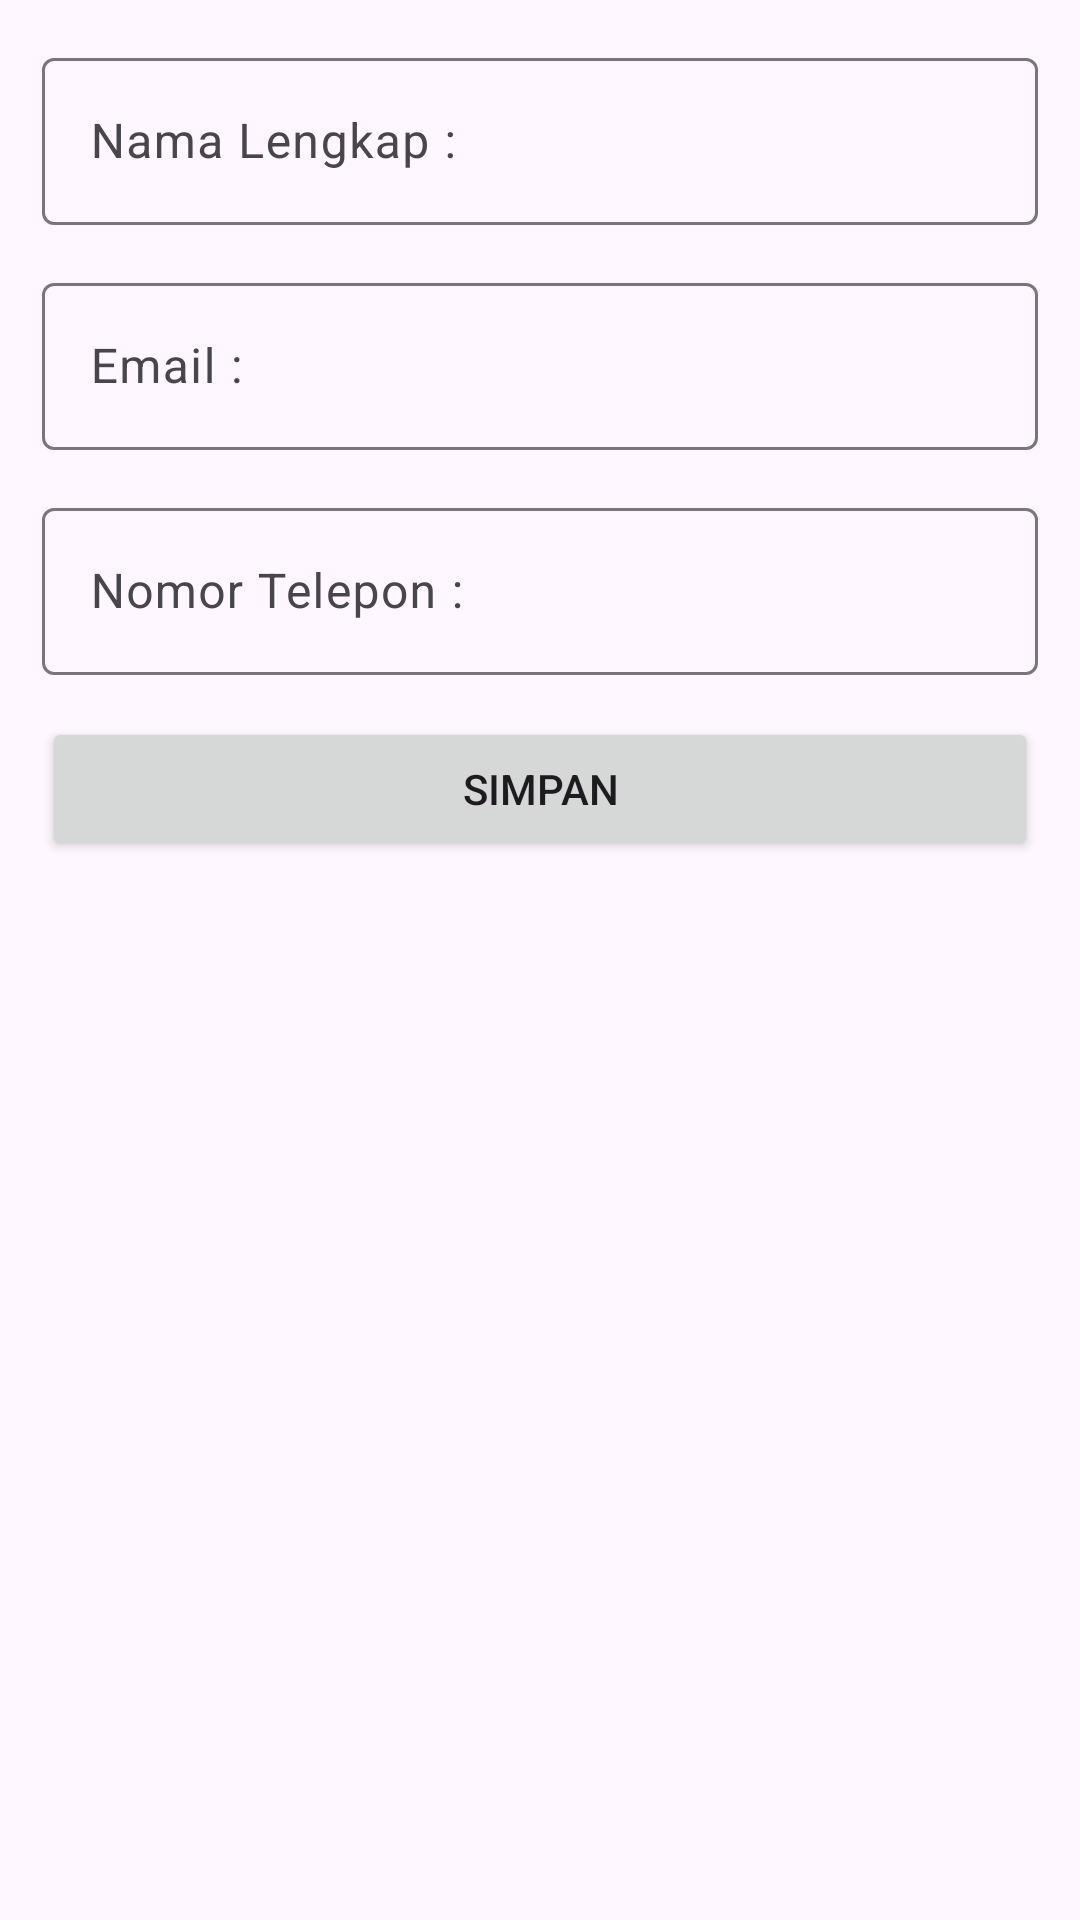

Produce the Android XML layout that renders to this screen, including the resource entries it uses.
<!-- AndroidManifest.xml: application theme Theme.SqliteAndRoom -->
<!-- res/layout/activity_editor.xml -->
<?xml version="1.0" encoding="utf-8"?>
<LinearLayout xmlns:android="http://schemas.android.com/apk/res/android"
    xmlns:app="http://schemas.android.com/apk/res-auto"
    xmlns:tools="http://schemas.android.com/tools"
    android:layout_width="match_parent"
    android:layout_height="match_parent"
    android:orientation="vertical"
    android:padding="14dp"
    tools:context=".EditorActivity">
    <com.google.android.material.textfield.TextInputLayout
        android:layout_width="match_parent"
        android:layout_height="wrap_content"
        app:boxBackgroundMode="outline"
        android:layout_marginBottom="14dp">
        <EditText
            android:id="@+id/full_name"
            android:layout_width="match_parent"
            android:layout_height="wrap_content"
            android:inputType="textPersonName"
            android:hint="Nama Lengkap :"/>
    </com.google.android.material.textfield.TextInputLayout>
    <com.google.android.material.textfield.TextInputLayout
        android:layout_width="match_parent"
        android:layout_height="wrap_content"
        app:boxBackgroundMode="outline"
        android:layout_marginBottom="14dp">
        <EditText
            android:id="@+id/email"
            android:layout_width="match_parent"
            android:layout_height="wrap_content"
            android:inputType="textPersonName"
            android:hint="Email :"/>
    </com.google.android.material.textfield.TextInputLayout>
    <com.google.android.material.textfield.TextInputLayout
        android:layout_width="match_parent"
        android:layout_height="wrap_content"
        app:boxBackgroundMode="outline"
        android:layout_marginBottom="14dp">
        <EditText
            android:id="@+id/phone"
            android:layout_width="match_parent"
            android:layout_height="wrap_content"
            android:inputType="textPersonName"
            android:hint="Nomor Telepon :"/>
    </com.google.android.material.textfield.TextInputLayout>
    <Button
        android:id="@+id/btn_save"
        android:layout_width="match_parent"
        android:layout_height="wrap_content"
        android:text="Simpan"/>

</LinearLayout>
<!-- resources referenced by this layout -->
<resources>
  <style name="Theme.SqliteAndRoom" parent="Base.Theme.SqliteAndRoom" />
  <style name="Base.Theme.SqliteAndRoom" parent="Theme.Material3.DayNight.NoActionBar">
          
          
      </style>
</resources>
